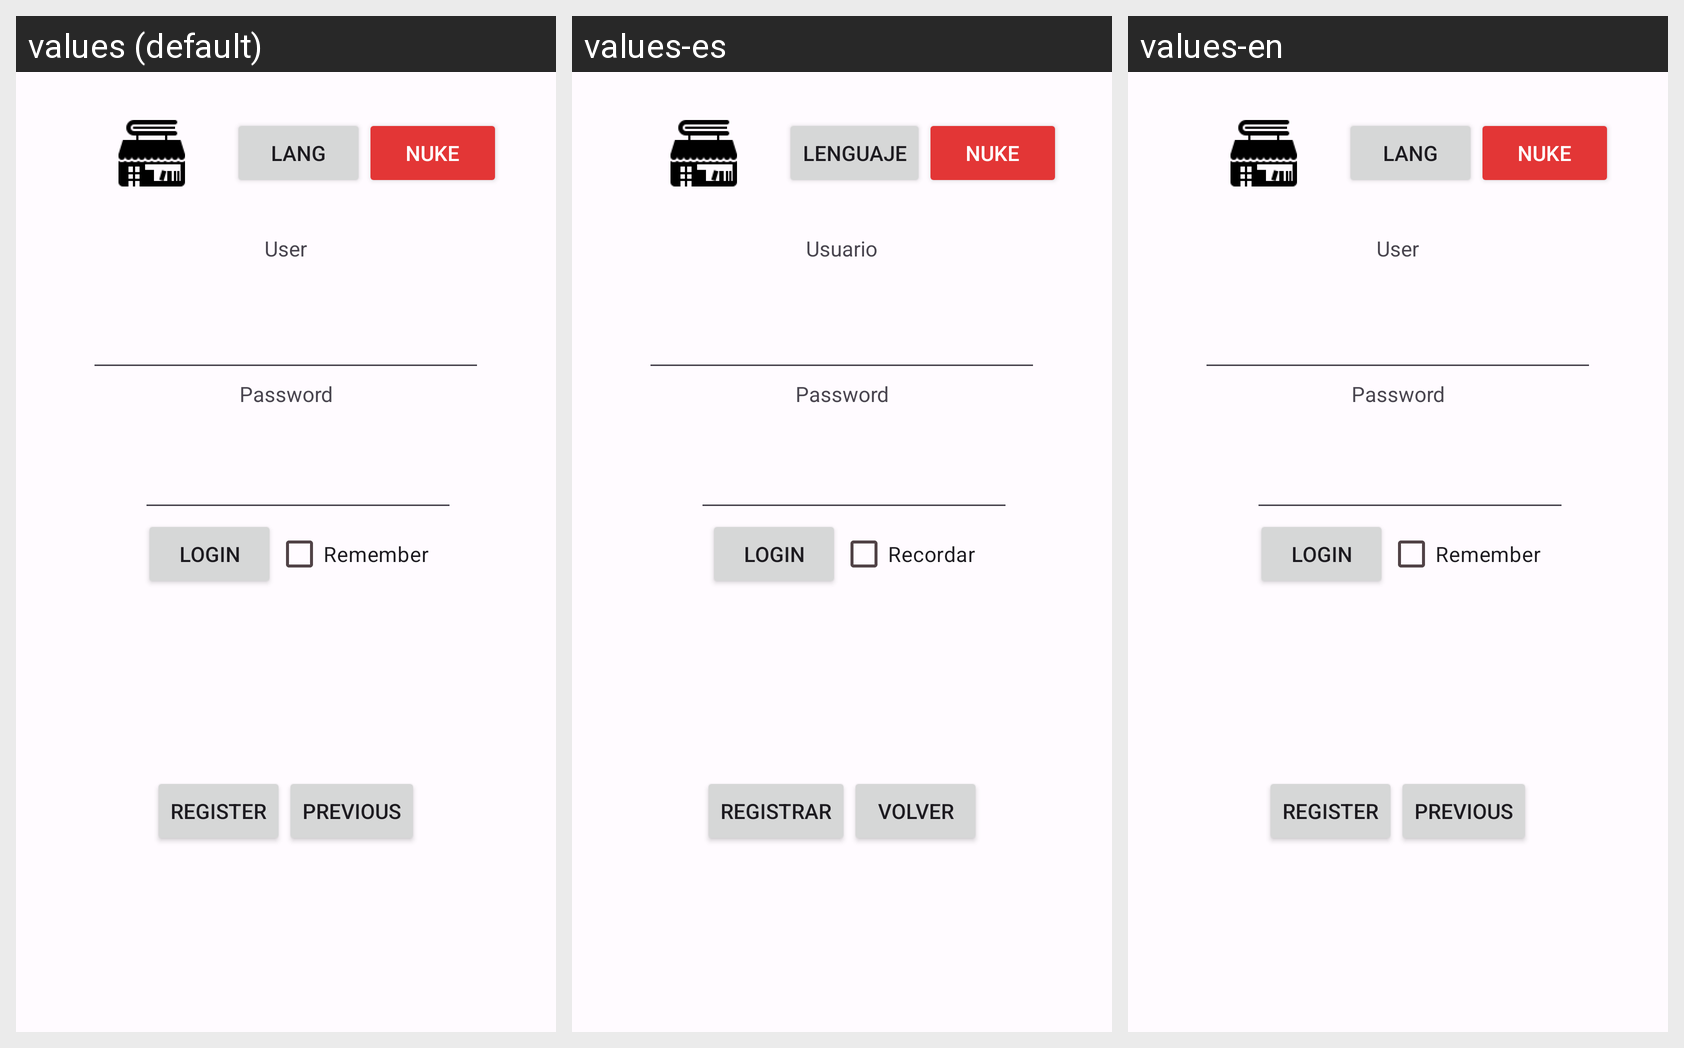

Locale-by-locale string values for the Android screen shown in this grid:
Android screen res/layout/fragment_login.xml rendered under 3 locales, left to right: values (default), values-es, values-en. Device: Nexus 5 (rendered at 1080×1920; each locale shown at half size, 540×960, under a caption strip naming it); theme Theme.BottomTextBookclub.
Strings drawn on this screen, with the default value and each locale's value (text and hints the layout hard-codes, and strings that could not be matched under every locale, appear in the picture but are not listed):

lang
  values: lang
  values-es: lenguaje
  values-en: lang

usuario_literal
  values: User
  values-es: Usuario
  values-en: User

password_literal
  values: Password
  values-es: Password
  values-en: Password

login_literal
  values: Login
  values-es: Login
  values-en: Login

recordar_literal
  values: Remember
  values-es: Recordar
  values-en: Remember

registrar_literal
  values: Register
  values-es: Registrar
  values-en: Register

previous
  values: Previous
  values-es: Volver
  values-en: Previous
